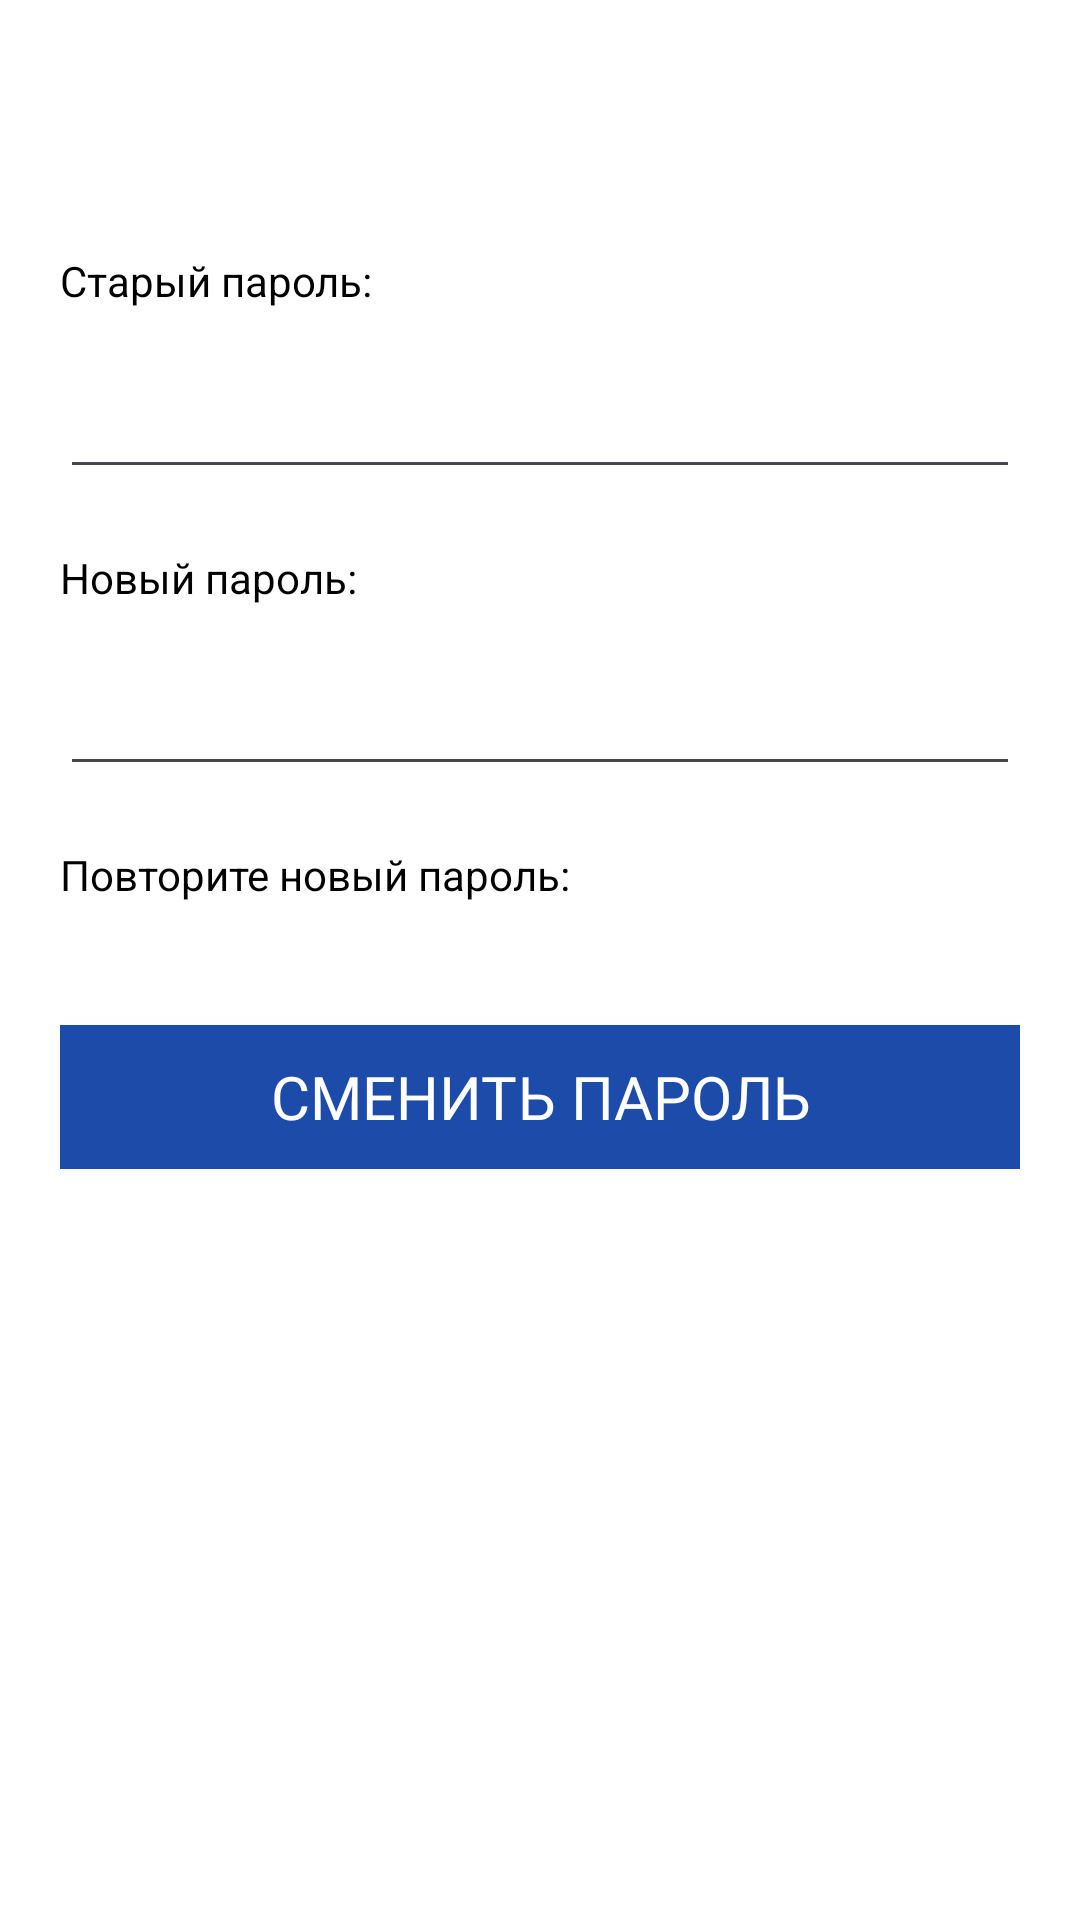

This screen was rendered from an Android layout file. Write that file and the resources it references.
<!-- AndroidManifest.xml: application theme Theme.VIVT_volunteer -->
<!-- res/layout/activity_profile_security.xml -->
<?xml version="1.0" encoding="utf-8"?>
<androidx.constraintlayout.widget.ConstraintLayout xmlns:android="http://schemas.android.com/apk/res/android"
    xmlns:app="http://schemas.android.com/apk/res-auto"
    xmlns:tools="http://schemas.android.com/tools"
    android:layout_width="match_parent"
    android:layout_height="match_parent"
    android:background="@color/white"
    tools:context=".profile.ProfileSecurity">

    <androidx.appcompat.widget.Toolbar
        android:id="@+id/securTlb"
        android:layout_width="0dp"
        android:layout_height="wrap_content"
        android:background="@color/white"
        android:foregroundTint="@color/black"
        android:minHeight="?attr/actionBarSize"
        android:theme="?attr/actionBarTheme"
        app:layout_constraintEnd_toEndOf="parent"
        app:layout_constraintStart_toStartOf="parent"
        app:layout_constraintTop_toTopOf="parent" />

    <TextView
        android:id="@+id/textView15"
        android:layout_width="wrap_content"
        android:layout_height="wrap_content"
        android:layout_marginStart="20dp"
        android:layout_marginTop="20dp"
        android:text="@string/profileNewPass"
        android:textColor="@color/black"
        app:layout_constraintStart_toStartOf="parent"
        app:layout_constraintTop_toBottomOf="@+id/profileOldPass" />

    <EditText
        android:id="@+id/profileNewPass"
        android:layout_width="0dp"
        android:layout_height="50dp"
        android:layout_marginStart="20dp"
        android:layout_marginTop="10dp"
        android:layout_marginEnd="20dp"
        android:ems="10"
        android:inputType="textPassword"
        android:textColor="@color/black"
        app:layout_constraintEnd_toEndOf="parent"
        app:layout_constraintStart_toStartOf="parent"
        app:layout_constraintTop_toBottomOf="@+id/textView15" />

    <EditText
        android:id="@+id/profileNewPassConfirm"
        android:layout_width="0dp"
        android:layout_height="50dp"
        android:layout_marginStart="20dp"
        android:layout_marginTop="10dp"
        android:layout_marginEnd="20dp"
        android:ems="10"
        android:inputType="textPassword"
        android:textColor="@color/black"
        app:layout_constraintEnd_toEndOf="parent"
        app:layout_constraintStart_toStartOf="parent"
        app:layout_constraintTop_toBottomOf="@+id/textView16" />

    <TextView
        android:id="@+id/textView16"
        android:layout_width="wrap_content"
        android:layout_height="wrap_content"
        android:layout_marginStart="20dp"
        android:layout_marginTop="20dp"
        android:text="@string/profileDoubleNewPass"
        android:textColor="@color/black"
        app:layout_constraintStart_toStartOf="parent"
        app:layout_constraintTop_toBottomOf="@+id/profileNewPass" />

    <TextView
        android:id="@+id/textView17"
        android:layout_width="wrap_content"
        android:layout_height="wrap_content"
        android:layout_marginStart="20dp"
        android:layout_marginTop="20dp"
        android:text="@string/profileOldPass"
        android:textColor="@color/black"
        app:layout_constraintStart_toStartOf="parent"
        app:layout_constraintTop_toBottomOf="@+id/securTlb" />

    <EditText
        android:id="@+id/profileOldPass"
        android:layout_width="0dp"
        android:layout_height="50dp"
        android:layout_marginStart="20dp"
        android:layout_marginTop="10dp"
        android:layout_marginEnd="20dp"
        android:ems="10"
        android:inputType="textPassword"
        android:textColor="@color/black"
        app:layout_constraintEnd_toEndOf="parent"
        app:layout_constraintStart_toStartOf="parent"
        app:layout_constraintTop_toBottomOf="@+id/textView17" />

    <androidx.appcompat.widget.AppCompatButton
        android:id="@+id/profileSecurityApply"
        style="@style/Widget.AppCompat.Button.Borderless.Colored"
        android:layout_width="0dp"
        android:layout_height="wrap_content"
        android:layout_marginStart="20dp"
        android:layout_marginTop="30dp"
        android:layout_marginEnd="20dp"
        android:layout_marginBottom="300dp"
        android:background="@color/mainBlue"
        android:focusable="false"
        android:fontFamily="@font/kumbh_sans"
        android:stateListAnimator="@android:anim/cycle_interpolator"
        android:text="@string/profileSecurityApply"
        android:textAllCaps="true"
        android:textAppearance="@style/TextAppearance.AppCompat.Body1"
        android:textColor="#FFFFFF"
        android:textSize="20sp"
        android:typeface="normal"
        app:layout_constraintBottom_toBottomOf="parent"
        app:layout_constraintEnd_toEndOf="parent"
        app:layout_constraintStart_toStartOf="parent"
        app:layout_constraintTop_toBottomOf="@+id/profileNewPassConfirm" />
</androidx.constraintlayout.widget.ConstraintLayout>
<!-- resources referenced by this layout -->
<resources>
  <color name="black">#FF000000</color>
  <color name="mainBlue">#1C4BAA</color>
  <color name="white">#FFFFFFFF</color>
  <string name="profileDoubleNewPass">Повторите новый пароль:</string>
  <string name="profileNewPass">Новый пароль:</string>
  <string name="profileOldPass">Старый пароль:</string>
  <string name="profileSecurityApply">Сменить пароль</string>
  <style name="Theme.VIVT_volunteer" parent="Base.Theme.VIVT_volunteer" />
  <style name="Base.Theme.VIVT_volunteer" parent="Theme.Material3.DayNight.NoActionBar">
          
          
      </style>
</resources>
